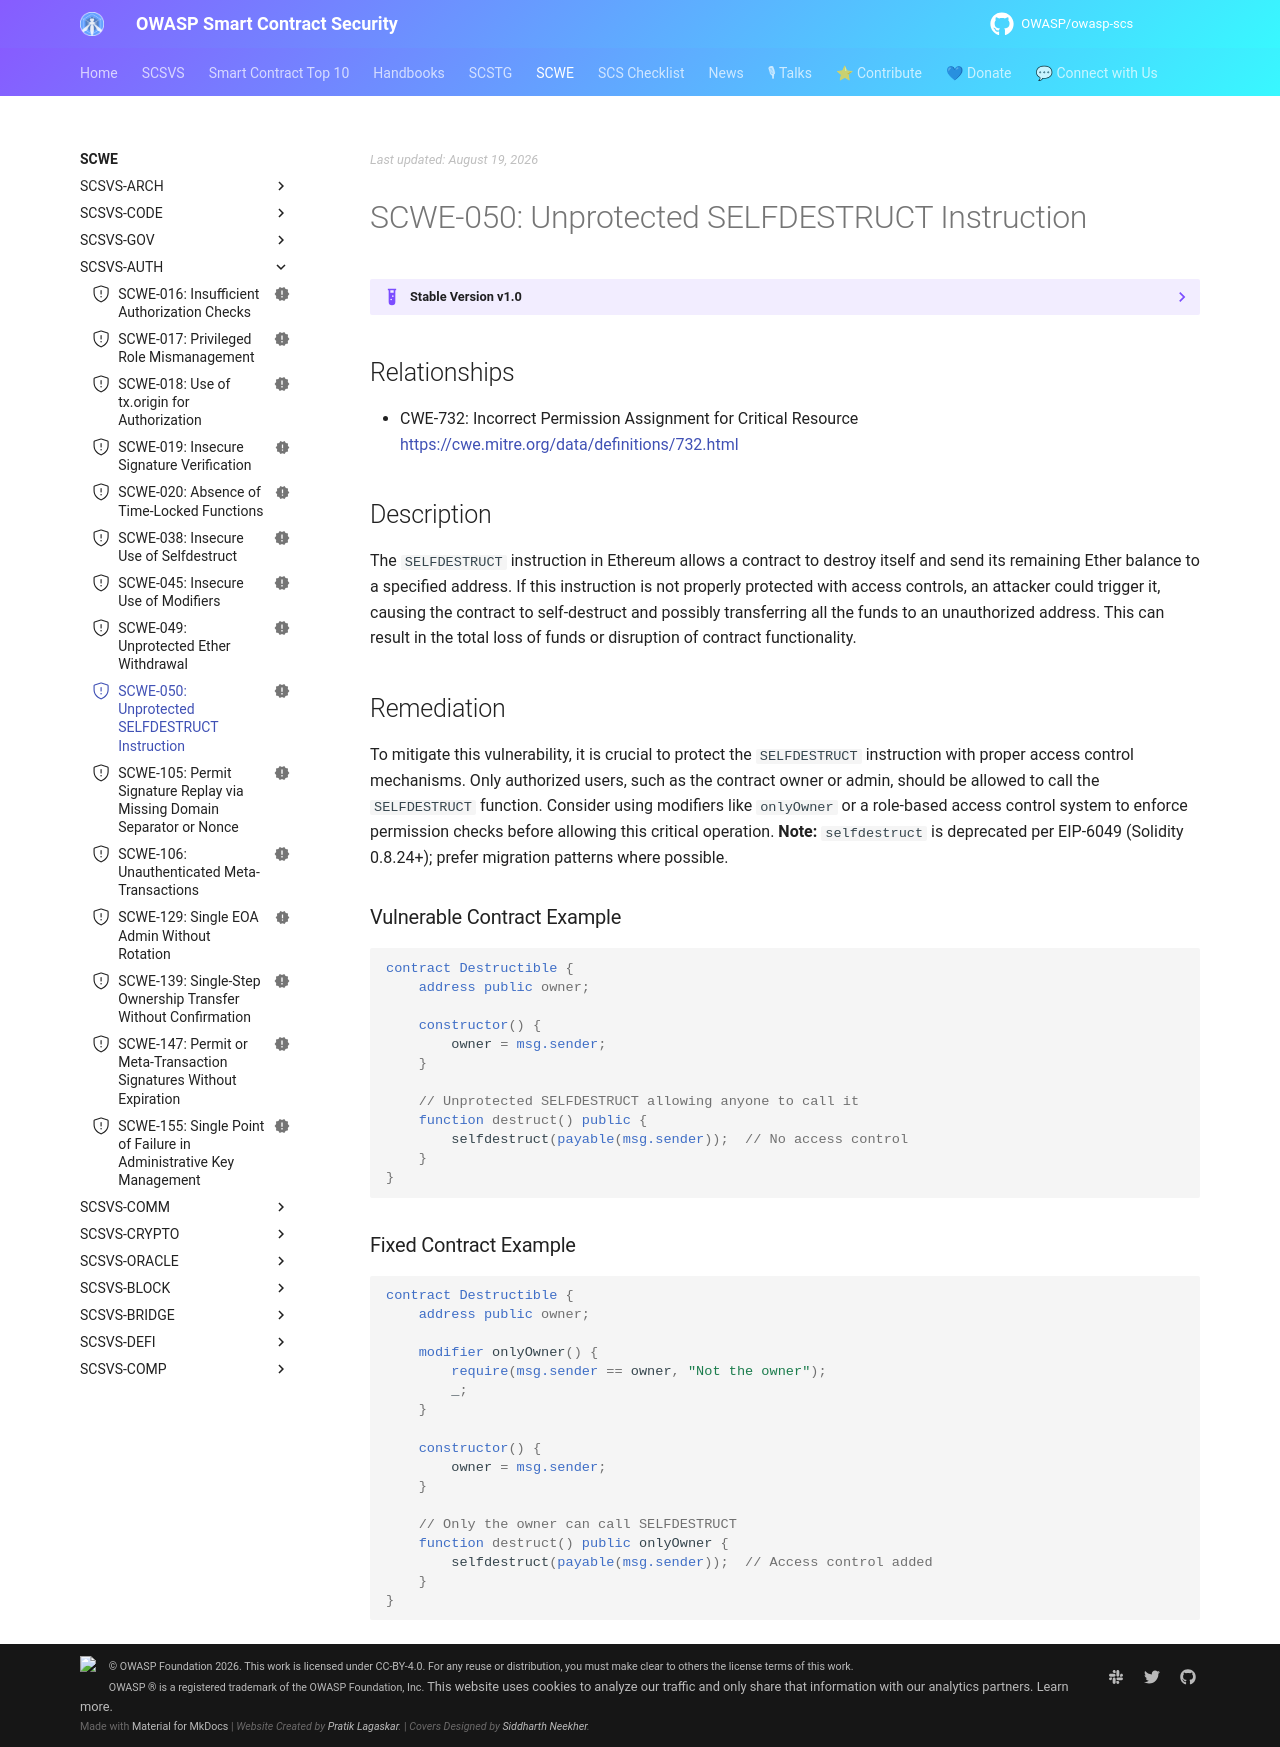

repository: OWASP/owasp-scs · page: SCWE/SCSVS-AUTH/SCWE-050/index.html · generator: mkdocs

---
title: Unprotected SELFDESTRUCT Instruction
id: SCWE-050
alias: unprotected-selfdestruct
platform: []
profiles: [L1]
mappings:
  scsvs-cg: [SCSVS-AUTH]
  scsvs-scg: [SCSVS-AUTH-2]
  cwe: [732]
status: new
---

## Relationships  
- CWE-732: Incorrect Permission Assignment for Critical Resource  
  [https://cwe.mitre.org/data/definitions/732.html](https://cwe.mitre.org/data/definitions/732.html)  

## Description
The `SELFDESTRUCT` instruction in Ethereum allows a contract to destroy itself and send its remaining Ether balance to a specified address. If this instruction is not properly protected with access controls, an attacker could trigger it, causing the contract to self-destruct and possibly transferring all the funds to an unauthorized address. This can result in the total loss of funds or disruption of contract functionality.

## Remediation
To mitigate this vulnerability, it is crucial to protect the `SELFDESTRUCT` instruction with proper access control mechanisms. Only authorized users, such as the contract owner or admin, should be allowed to call the `SELFDESTRUCT` function. Consider using modifiers like `onlyOwner` or a role-based access control system to enforce permission checks before allowing this critical operation. **Note:** `selfdestruct` is deprecated per EIP-6049 (Solidity 0.8.24+); prefer migration patterns where possible.

### Vulnerable Contract Example
```solidity
contract Destructible {
    address public owner;
    
    constructor() {
        owner = msg.sender;
    }
    
    // Unprotected SELFDESTRUCT allowing anyone to call it
    function destruct() public {
        selfdestruct(payable(msg.sender));  // No access control
    }
}
```

### Fixed Contract Example
```solidity
contract Destructible {
    address public owner;
    
    modifier onlyOwner() {
        require(msg.sender == owner, "Not the owner");
        _;
    }
    
    constructor() {
        owner = msg.sender;
    }
    
    // Only the owner can call SELFDESTRUCT
    function destruct() public onlyOwner {
        selfdestruct(payable(msg.sender));  // Access control added
    }
}
```
